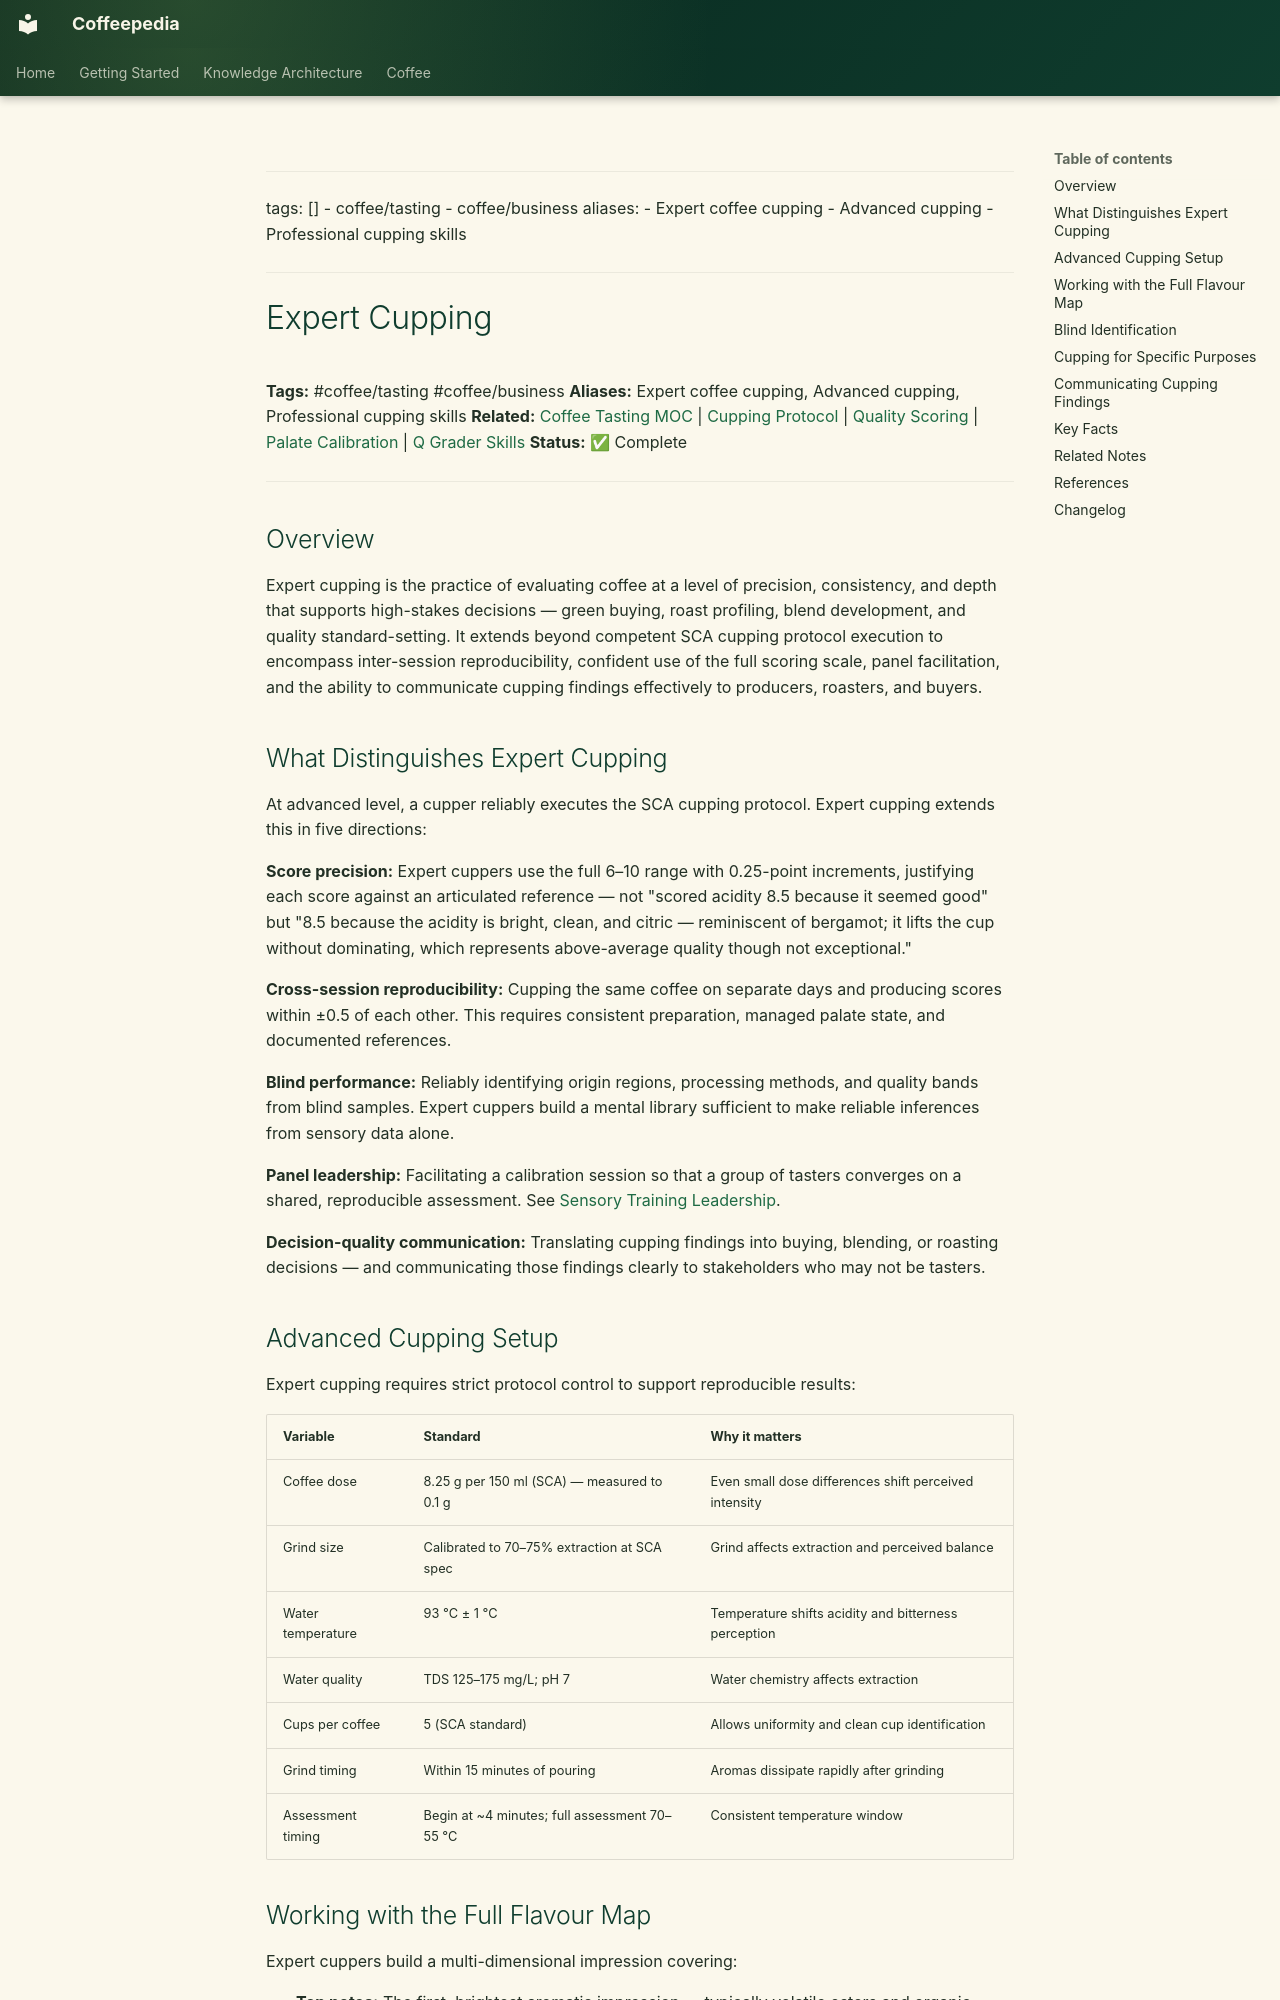

repository: Vauldt/all-about-coffee · page: coffee/coffee-tasting/expert-cupping/index.html · generator: mkdocs

---
tags: []
  - coffee/tasting
  - coffee/business
aliases:
  - Expert coffee cupping
  - Advanced cupping
  - Professional cupping skills
---

# Expert Cupping

**Tags:** #coffee/tasting #coffee/business
**Aliases:** Expert coffee cupping, Advanced cupping, Professional cupping skills
**Related:** [Coffee Tasting MOC](../maps-of-content/coffee-tasting-moc.md) | [Cupping Protocol](cupping-protocol.md) | [Quality Scoring](quality-scoring.md) | [Palate Calibration](palate-calibration.md) | [Q Grader Skills](q-grader-skills.md)
**Status:** ✅ Complete

---

## Overview

Expert cupping is the practice of evaluating coffee at a level of precision, consistency, and depth that supports high-stakes decisions — green buying, roast profiling, blend development, and quality standard-setting. It extends beyond competent SCA cupping protocol execution to encompass inter-session reproducibility, confident use of the full scoring scale, panel facilitation, and the ability to communicate cupping findings effectively to producers, roasters, and buyers.

## What Distinguishes Expert Cupping

At advanced level, a cupper reliably executes the SCA cupping protocol. Expert cupping extends this in five directions:

**Score precision:** Expert cuppers use the full 6–10 range with 0.25-point increments, justifying each score against an articulated reference — not "scored acidity 8.5 because it seemed good" but "8.5 because the acidity is bright, clean, and citric — reminiscent of bergamot; it lifts the cup without dominating, which represents above-average quality though not exceptional."

**Cross-session reproducibility:** Cupping the same coffee on separate days and producing scores within ±0.5 of each other. This requires consistent preparation, managed palate state, and documented references.

**Blind performance:** Reliably identifying origin regions, processing methods, and quality bands from blind samples. Expert cuppers build a mental library sufficient to make reliable inferences from sensory data alone.

**Panel leadership:** Facilitating a calibration session so that a group of tasters converges on a shared, reproducible assessment. See [Sensory Training Leadership](../coffee-education/sensory-training-leadership.md).

**Decision-quality communication:** Translating cupping findings into buying, blending, or roasting decisions — and communicating those findings clearly to stakeholders who may not be tasters.

## Advanced Cupping Setup

Expert cupping requires strict protocol control to support reproducible results:

| Variable | Standard | Why it matters |
| :--- | :--- | :--- |
| Coffee dose | 8.25 g per 150 ml (SCA) — measured to 0.1 g | Even small dose differences shift perceived intensity |
| Grind size | Calibrated to 70–75% extraction at SCA spec | Grind affects extraction and perceived balance |
| Water temperature | 93 °C ± 1 °C | Temperature shifts acidity and bitterness perception |
| Water quality | TDS 125–175 mg/L; pH 7 | Water chemistry affects extraction |
| Cups per coffee | 5 (SCA standard) | Allows uniformity and clean cup identification |
| Grind timing | Within 15 minutes of pouring | Aromas dissipate rapidly after grinding |
| Assessment timing | Begin at ~4 minutes; full assessment 70–55 °C | Consistent temperature window |
